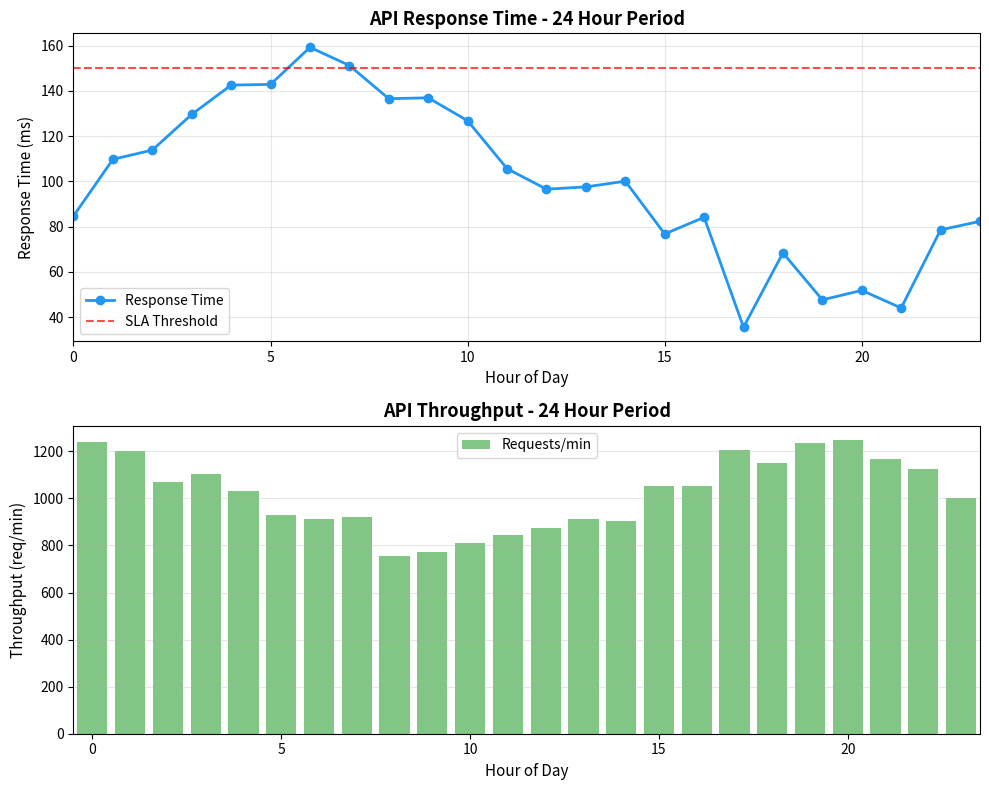

Recreate this plot in Python.
#!/usr/bin/env python3
"""
Example Python chart using matplotlib
Generates a sample performance metrics chart
"""

import os
import sys
from pathlib import Path

try:
    import matplotlib
    matplotlib.use('Agg')  # Use non-interactive backend
    import matplotlib.pyplot as plt
    import numpy as np
except ImportError:
    print("Error: matplotlib and numpy are required")
    print("Install with: pip install matplotlib numpy")
    sys.exit(1)


def generate_performance_chart():
    """Generate a sample performance metrics chart"""
    
    # Get output directory from environment
    output_dir = os.getenv("CHART_OUTPUT_DIR", ".")
    chart_name = os.getenv("CHART_NAME", "example-performance")
    
    output_path = Path(output_dir) / f"{chart_name}.png"
    
    # Sample data: response times over hours
    hours = np.arange(0, 24, 1)
    response_times = 100 + 50 * np.sin(hours / 4) + np.random.normal(0, 10, 24)
    throughput = 1000 + 200 * np.cos(hours / 3) + np.random.normal(0, 50, 24)
    
    # Create figure with subplots
    fig, (ax1, ax2) = plt.subplots(2, 1, figsize=(10, 8))
    
    # Response time chart
    ax1.plot(hours, response_times, marker='o', linewidth=2, color='#2196F3', label='Response Time')
    ax1.axhline(y=150, color='red', linestyle='--', alpha=0.7, label='SLA Threshold')
    ax1.set_xlabel('Hour of Day', fontsize=11)
    ax1.set_ylabel('Response Time (ms)', fontsize=11)
    ax1.set_title('API Response Time - 24 Hour Period', fontsize=13, fontweight='bold')
    ax1.grid(True, alpha=0.3)
    ax1.legend()
    ax1.set_xlim(0, 23)
    
    # Throughput chart
    ax2.bar(hours, throughput, color='#4CAF50', alpha=0.7, label='Requests/min')
    ax2.set_xlabel('Hour of Day', fontsize=11)
    ax2.set_ylabel('Throughput (req/min)', fontsize=11)
    ax2.set_title('API Throughput - 24 Hour Period', fontsize=13, fontweight='bold')
    ax2.grid(True, alpha=0.3, axis='y')
    ax2.legend()
    ax2.set_xlim(-0.5, 23.5)
    
    plt.tight_layout()
    
    # Save the chart
    plt.savefig(output_path, dpi=150, bbox_inches='tight')
    print(f"Chart saved to: {output_path}")
    
    plt.close()


if __name__ == "__main__":
    generate_performance_chart()
